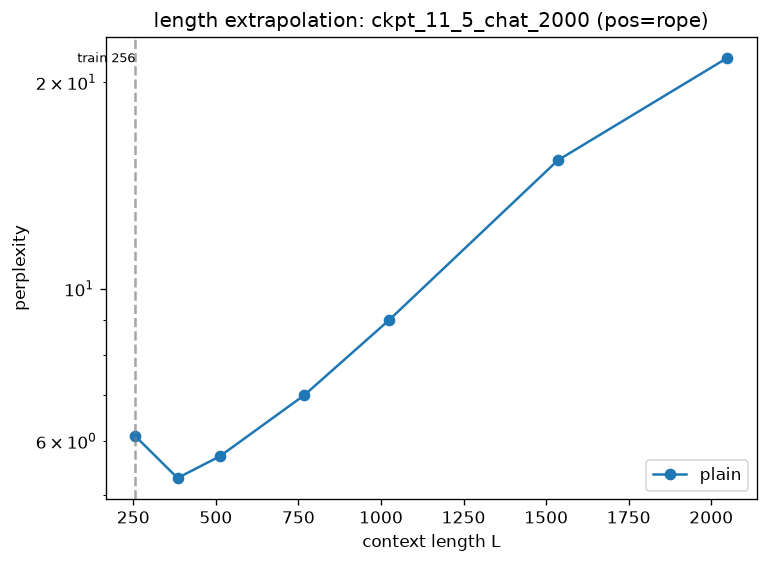

Values plotted in this chart, from the file beside it:
model, scheme, L, loss, ppl
ckpt_11_5_chat_2000, plain, 256, 1.814, 6.1
ckpt_11_5_chat_2000, plain, 384, 1.676, 5.3
ckpt_11_5_chat_2000, plain, 512, 1.734, 5.7
ckpt_11_5_chat_2000, plain, 768, 1.94, 7.0
ckpt_11_5_chat_2000, plain, 1024, 2.2, 9.0
ckpt_11_5_chat_2000, plain, 1536, 2.731, 15.4
ckpt_11_5_chat_2000, plain, 2048, 3.079, 21.7
